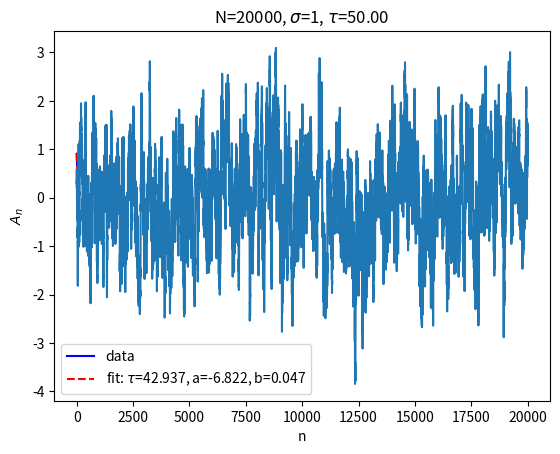

Write the Python code that produced this figure.
import numpy as np
import matplotlib.pyplot as plt
from scipy.optimize import curve_fit

def normal_autocorr(mu, sigma, tau, N):
    """Generates an autocorrelated sequence of Gaussian random numbers.

    Each of the random numbers in the sequence of length `N` is distributed
    according to a Gaussian with mean `mu` and standard deviation `sigma` (just
    as in `numpy.random.normal`, with `loc=mu` and `scale=sigma`). Subsequent
    random numbers are correlated such that the autocorrelation function
    is on average `exp(-n/tau)` where `n` is the distance between random
    numbers in the sequence.

    This function implements the algorithm described in
    https://www.cmu.edu/biolphys/deserno/pdf/corr_gaussian_random.pdf

    Parameters
    ----------

    mu: float
        mean of each Gaussian random number
    sigma: float
        standard deviation of each Gaussian random number
    tau: float
        autocorrelation time
    N: int
        number of desired random numbers

    Returns:
    --------
    sequence: numpy array
        array of autocorrelated random numbers
    """
    f = np.exp(-1./tau)

    sequence = np.zeros(shape=(N,))

    sequence[0] = np.random.normal(0, 1)
    for i in range(1, N):
        sequence[i] = f * sequence[i-1] + np.sqrt(1 - f**2) * np.random.normal(0, 1)

    return mu + sigma * sequence

def autocorr(data, plot=True):
    '''
    Computes autocorrelation function for an observable

    Autocorrelation function as calculated in the lecutre notes (week 5)
    The cutoff for t is given by t = sqrt(N_sim)
    Autocorrelation length tau is computed fitting the curve to
    exp(-(t-a)/tau) + b

    Parameters
    ----------

    data: numpy array
        value of observable at each timestep

    Returns:
    --------
    chi: numpy array
        autocorrelation function
    tau: float
        autocorrentaion length
    '''
    N_sim = int(data.size) #number of simulation steps
    chi_length = int(round(np.sqrt(N_sim))) #cutoff at sqrt(N_sim)
    chi = np.zeros(shape=(chi_length,))
    for t in range(chi_length):
        a, b, c = 0, 0, 0
        for n in range(N_sim - t):
            a = a + data[n]*data[n+t]
            b = b + data[n]
            c = c + data[n+t]
        chi[t] = a/(N_sim - t) - b*c/(N_sim - t)**2
    # Fit
    xdata = np.arange(chi_length)
    def func(x, tau, a, b):
        return np.exp(-(x-a)/tau) + b
    param, _ = curve_fit(func, xdata, chi)
    tau = param[0]
    if plot == True:
        plt.plot(xdata, chi, 'b-', label='data')
        # Fit
        plt.plot(xdata, func(xdata, *param), 'r--', label=r'fit: $\tau$=%5.3f, a=%5.3f, b=%5.3f' % tuple(param))
        plt.xlabel('t')
        plt.ylabel(r'$\chi$')
        plt.title(r'N = %d' % N_sim)
        plt.legend()
        plt.show()
    return chi, tau

N = 20000
mu = 0
sigma = 1
tau = 50
data = normal_autocorr(mu, sigma, tau, N)
chi, tau_fit = autocorr(data, plot=True)

plt.plot(data)
plt.xlabel('n')
plt.ylabel('$A_n$')
plt.title(r'N=%d, $\sigma$=%d, $\tau$=%5.2f' % (N, sigma, tau))
plt.show()
